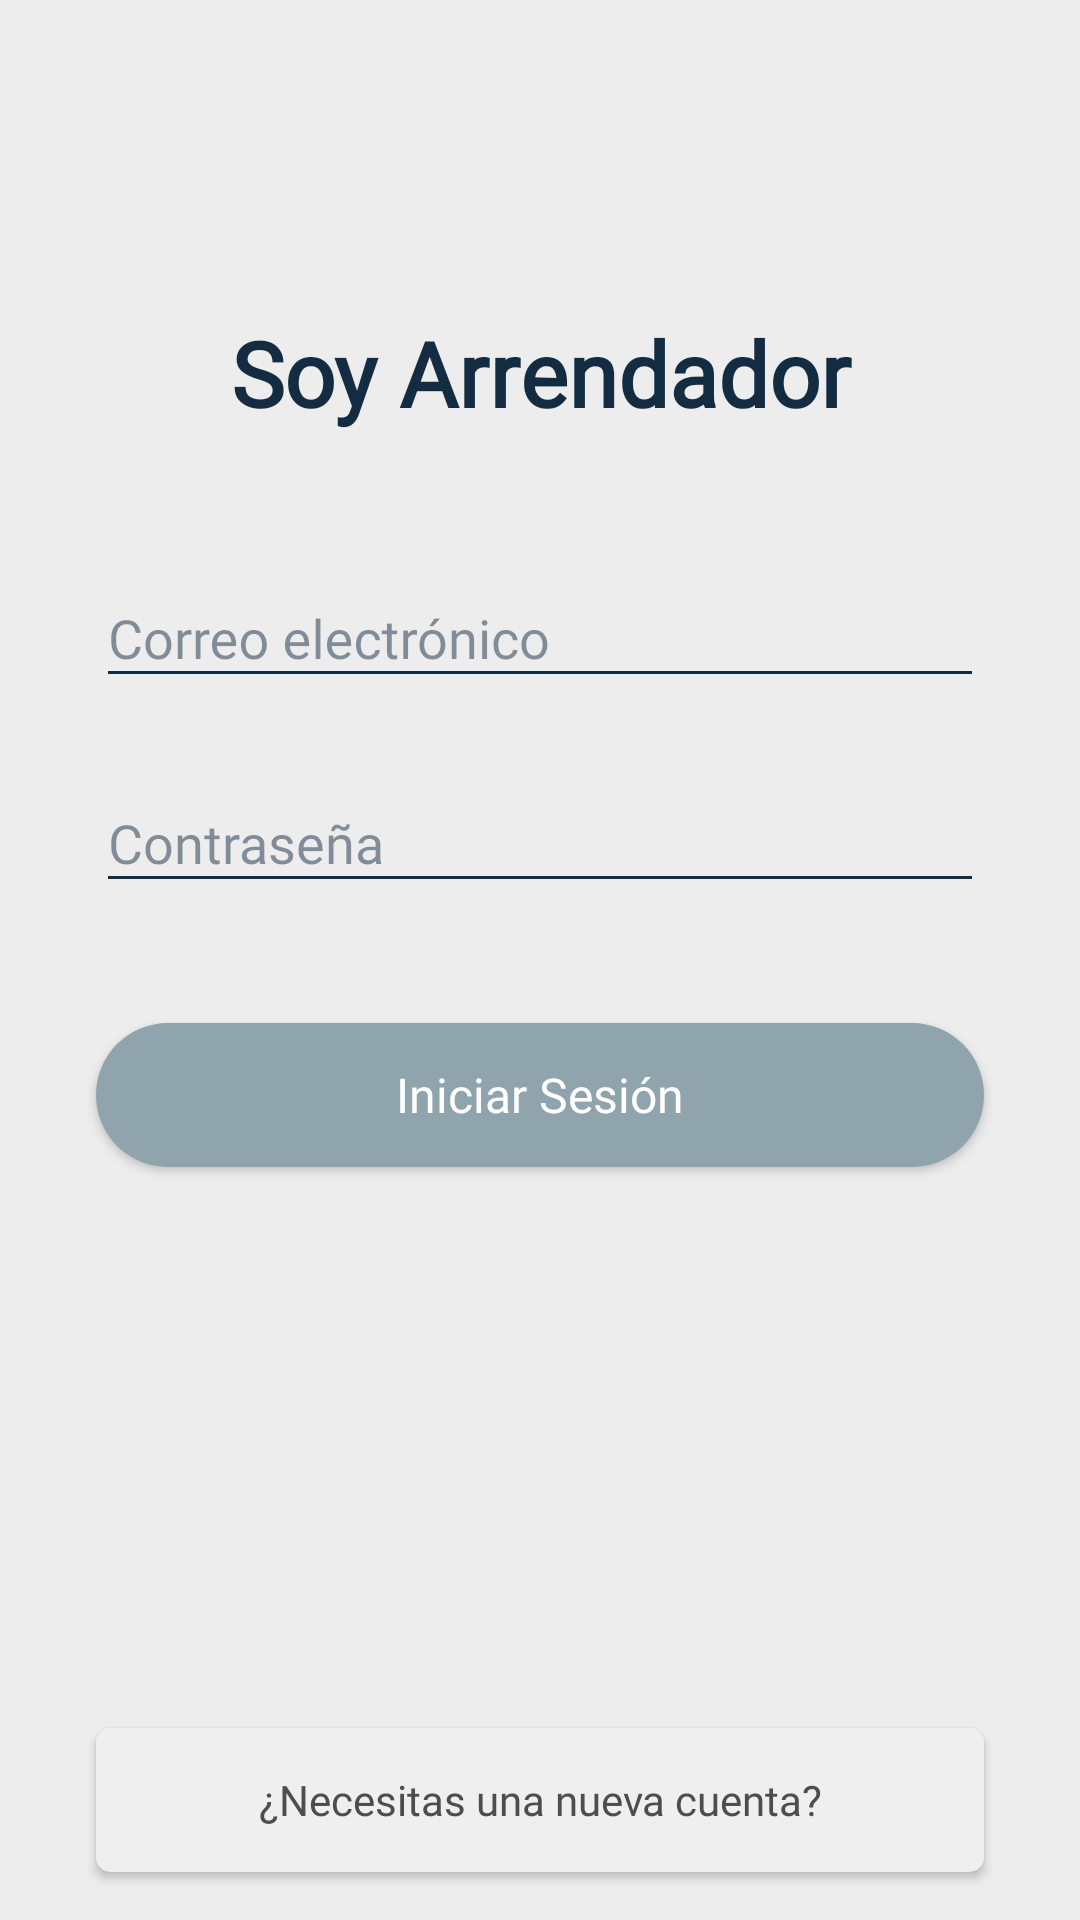

The Android layout XML behind this screen, and the referenced resources:
<!-- AndroidManifest.xml: application theme AppTheme -->
<!-- res/layout/activity_arrendador.xml -->
<?xml version="1.0" encoding="utf-8"?>
<android.support.constraint.ConstraintLayout xmlns:android="http://schemas.android.com/apk/res/android"
    xmlns:app="http://schemas.android.com/apk/res-auto"
    xmlns:tools="http://schemas.android.com/tools"
    android:layout_width="match_parent"
    android:layout_height="match_parent"
    android:background="@color/colorPrimary"
    tools:context=".Arrendador">


    <TextView
        android:id="@+id/tvArrendador"
        android:layout_width="match_parent"
        android:layout_height="wrap_content"
        android:layout_marginEnd="24dp"
        android:layout_marginStart="24dp"
        android:layout_marginTop="104dp"
        android:fontFamily="@font/poppins"
        android:text="@string/arrendador"
        android:textAlignment="center"
        android:textColor="#132C42"
        android:textSize="30sp"
        android:textStyle="bold"
        app:layout_constraintEnd_toEndOf="parent"
        app:layout_constraintStart_toStartOf="parent"
        app:layout_constraintTop_toTopOf="parent" />

    <android.support.design.widget.TextInputLayout
        android:id="@+id/textInputLayout6"
        android:layout_width="match_parent"
        android:layout_height="wrap_content"
        android:layout_marginEnd="32dp"
        android:layout_marginStart="32dp"
        android:layout_marginTop="36dp"
        android:textColorHint="@color/BlueTransparentHalf"
        app:layout_constraintEnd_toEndOf="parent"
        app:layout_constraintStart_toStartOf="parent"
        app:layout_constraintTop_toBottomOf="@+id/tvArrendador">

        <android.support.design.widget.TextInputEditText
            android:id="@+id/TxtEmailArr"
            android:layout_width="match_parent"
            android:layout_height="wrap_content"
            android:backgroundTint="@color/TextDarkBlue"
            android:fontFamily="@font/nunito_semibold"
            android:hint="@string/correo"
            android:inputType="textEmailAddress"
            android:textColor="@color/TextDarkBlue"
            app:layout_constraintEnd_toEndOf="parent"
            app:layout_constraintHorizontal_bias="0.0"
            app:layout_constraintStart_toStartOf="parent"
            app:layout_constraintTop_toBottomOf="@+id/tvArrendador" />
    </android.support.design.widget.TextInputLayout>


    <android.support.design.widget.TextInputLayout
        android:id="@+id/textInputLayout7"
        android:layout_width="match_parent"
        android:layout_height="wrap_content"
        android:layout_marginEnd="32dp"
        android:layout_marginStart="32dp"
        android:layout_marginTop="16dp"
        android:textColorHint="@color/BlueTransparentHalf"
        app:layout_constraintEnd_toEndOf="parent"
        app:layout_constraintStart_toStartOf="parent"
        app:layout_constraintTop_toBottomOf="@+id/textInputLayout6">

        <android.support.design.widget.TextInputEditText
            android:id="@+id/TxtPasswordPass"
            android:layout_width="match_parent"
            android:layout_height="wrap_content"
            android:backgroundTint="@color/TextDarkBlue"
            android:fontFamily="@font/nunito_semibold"
            android:hint="@string/password"
            android:inputType="textPassword"
            android:textColor="@color/TextDarkBlue" />
    </android.support.design.widget.TextInputLayout>

    <Button
        android:id="@+id/botonLogin"
        android:layout_width="match_parent"
        android:layout_height="wrap_content"
        android:layout_marginEnd="32dp"
        android:layout_marginStart="32dp"
        android:layout_marginTop="40dp"
        android:background="@drawable/button_background_light_blue"
        android:fontFamily="@font/nunito_semibold"
        android:onClick="onClick"
        android:text="@string/login"
        android:textAllCaps="false"
        android:textColor="@android:color/white"
        android:textSize="16sp"
        app:layout_constraintEnd_toEndOf="parent"
        app:layout_constraintHorizontal_bias="0.0"
        app:layout_constraintStart_toStartOf="parent"
        app:layout_constraintTop_toBottomOf="@+id/textInputLayout7" />

    <Button
        android:id="@+id/botonRegistrar"
        android:layout_width="match_parent"
        android:layout_height="wrap_content"
        android:layout_marginBottom="16dp"
        android:layout_marginEnd="32dp"
        android:layout_marginStart="32dp"
        android:background="@drawable/button_background_gray"
        android:fontFamily="@font/nunito_semibold"
        android:text="@string/necesitas_nueva_cuenta"
        android:textAllCaps="false"
        android:textColor="#4d4d4d"
        android:textSize="14sp"
        app:layout_constraintBottom_toBottomOf="parent"
        app:layout_constraintEnd_toEndOf="parent"
        app:layout_constraintStart_toStartOf="parent" />




</android.support.constraint.ConstraintLayout>
<!-- resources referenced by this layout -->
<resources>
  <color name="BlueTransparentHalf">#80132C42</color>
  <color name="TextDarkBlue">#132C42</color>
  <color name="colorPrimary">#ededed</color>
  <!-- drawable button_background_gray (drawable) -->
  <?xml version="1.0" encoding="utf-8"?>
  <shape xmlns:android="http://schemas.android.com/apk/res/android">
      <corners android:radius="5dp"/>
      <solid android:color="#EFEFEF" />
  
  
  </shape>
  <!-- drawable button_background_light_blue (drawable) -->
  <?xml version="1.0" encoding="utf-8"?>
  <shape xmlns:android="http://schemas.android.com/apk/res/android">
      <solid android:color="#90A4AE"/>
      <corners android:radius="24dp"/>
  </shape>
  <string name="arrendador">Soy Arrendador</string>
  <string name="correo">Correo electrónico</string>
  <string name="login">Iniciar Sesión</string>
  <string name="necesitas_nueva_cuenta">¿Necesitas una nueva cuenta?</string>
  <string name="password">Contraseña</string>
  <style name="AppTheme" parent="Theme.AppCompat.Light.NoActionBar">
          
          <item name="colorPrimary">@color/colorPrimary</item>
          <item name="colorPrimaryDark">@color/colorPrimaryDark</item>
          <item name="colorAccent">@color/colorAccent</item>
      </style>
  <color name="colorPrimaryDark">#bcbcbc</color>
  <color name="colorAccent">#FF1744</color>
</resources>
